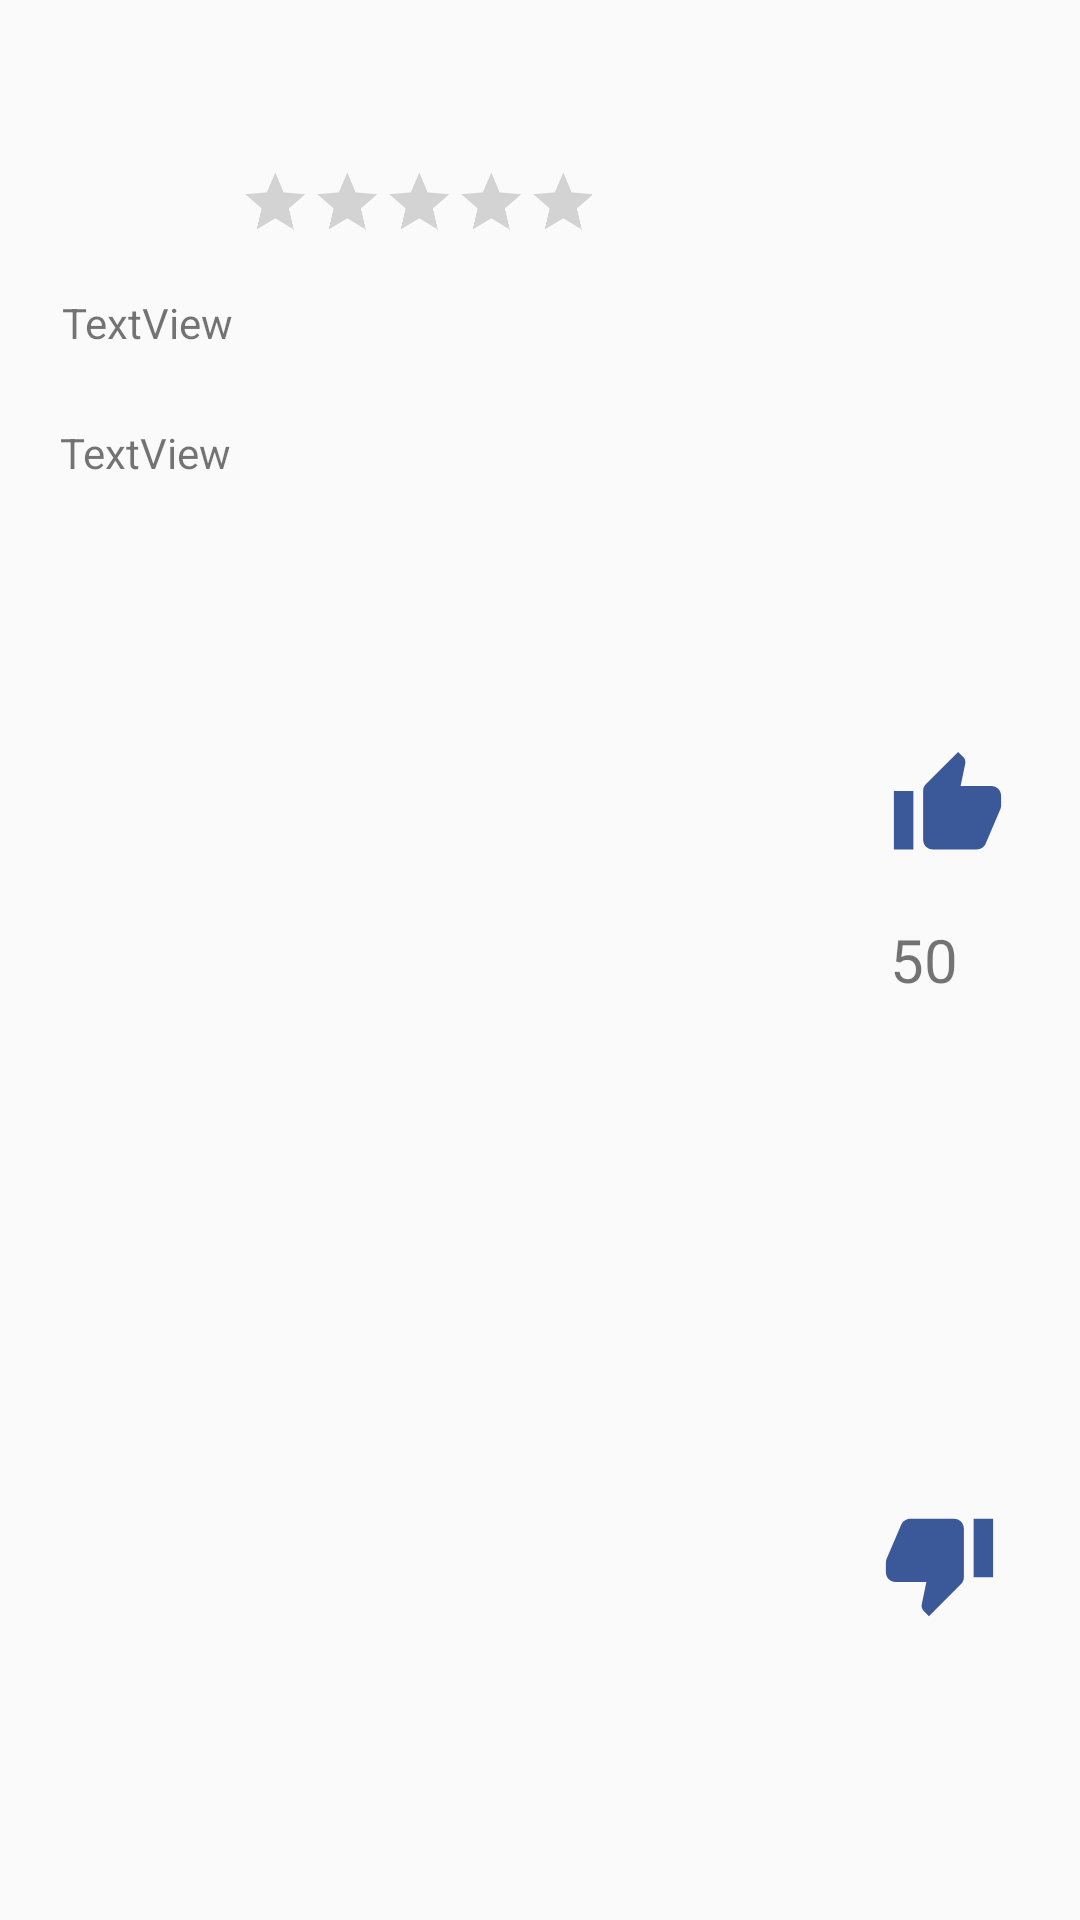

Here is an Android app screen rendered from its layout file. Give the layout XML and the strings, colors and styles it references.
<!-- AndroidManifest.xml: application theme AppTheme -->
<!-- res/layout/layout_review.xml -->
<?xml version="1.0" encoding="utf-8"?>
<android.support.constraint.ConstraintLayout xmlns:android="http://schemas.android.com/apk/res/android"
    xmlns:app="http://schemas.android.com/apk/res-auto"
    xmlns:tools="http://schemas.android.com/tools"
    android:layout_width="match_parent"
    android:layout_height="wrap_content"
    android:layout_margin="10dp">

    <RatingBar
        android:id="@+id/ratingBar2"
        android:layout_width="235dp"
        android:layout_height="46dp"
        android:layout_marginBottom="8dp"
        android:layout_marginEnd="8dp"
        android:layout_marginStart="16dp"
        android:layout_marginTop="8dp"
        android:isIndicator="true"
        android:scaleX="0.5"
        android:scaleY="0.5"
        app:layout_constraintBottom_toBottomOf="parent"
        app:layout_constraintEnd_toStartOf="@+id/votes"
        app:layout_constraintHorizontal_bias="0.203"
        app:layout_constraintStart_toStartOf="parent"
        app:layout_constraintTop_toTopOf="parent"
        app:layout_constraintVertical_bias="0.062" />

    <TextView
        android:id="@+id/review"
        android:layout_width="239dp"
        android:layout_height="24dp"
        android:layout_marginEnd="8dp"
        android:layout_marginStart="16dp"
        android:layout_marginTop="8dp"
        android:text="TextView"
        app:layout_constraintEnd_toStartOf="@+id/votes"
        app:layout_constraintHorizontal_bias="0.228"
        app:layout_constraintStart_toStartOf="parent"
        app:layout_constraintTop_toBottomOf="@+id/ratingBar2" />

    <TextView
        android:id="@+id/username"
        android:layout_width="245dp"
        android:layout_height="42dp"
        android:layout_marginBottom="8dp"
        android:layout_marginEnd="8dp"
        android:layout_marginStart="16dp"
        android:layout_marginTop="8dp"
        android:gravity="center_vertical"
        android:text="TextView"
        app:layout_constraintBottom_toBottomOf="parent"
        app:layout_constraintEnd_toStartOf="@+id/votes"
        app:layout_constraintHorizontal_bias="0.275"
        app:layout_constraintStart_toStartOf="parent"
        app:layout_constraintTop_toBottomOf="@+id/review"
        app:layout_constraintVertical_bias="0.0" />

    <TextView
        android:id="@+id/votes"
        android:layout_width="48dp"
        android:layout_height="48dp"
        android:layout_marginBottom="8dp"
        android:layout_marginEnd="28dp"
        android:layout_marginTop="8dp"
        android:gravity="center"
        android:text="50"
        android:textSize="20sp"
        app:layout_constraintBottom_toBottomOf="parent"
        app:layout_constraintEnd_toEndOf="parent"
        app:layout_constraintTop_toTopOf="parent" />

    <ImageView
        android:id="@+id/up"
        android:layout_width="40dp"
        android:layout_height="39dp"
        android:layout_marginBottom="8dp"
        android:layout_marginEnd="8dp"
        android:layout_marginStart="8dp"
        android:layout_marginTop="8dp"
        app:layout_constraintBottom_toTopOf="@+id/votes"
        app:layout_constraintEnd_toEndOf="parent"
        app:layout_constraintHorizontal_bias="0.66"
        app:layout_constraintStart_toEndOf="@+id/ratingBar2"
        app:layout_constraintTop_toTopOf="parent"
        app:layout_constraintVertical_bias="1.0"
        app:srcCompat="@drawable/ic_thumb_up_black_24dp" />

    <ImageView
        android:id="@+id/down"
        android:layout_width="40dp"
        android:layout_height="39dp"
        android:layout_marginBottom="8dp"
        android:layout_marginEnd="8dp"
        android:layout_marginStart="8dp"
        android:layout_marginTop="8dp"
        app:layout_constraintBottom_toBottomOf="parent"
        app:layout_constraintEnd_toEndOf="parent"
        app:layout_constraintHorizontal_bias="0.517"
        app:layout_constraintStart_toEndOf="@+id/username"
        app:layout_constraintTop_toBottomOf="@+id/votes"
        app:layout_constraintVertical_bias="0.619"
        app:srcCompat="@drawable/ic_thumb_down_black_24dp" />

</android.support.constraint.ConstraintLayout>
<!-- resources referenced by this layout -->
<resources>
  <!-- drawable ic_thumb_down_black_24dp (drawable) -->
  <vector android:height="24dp" android:tint="#3B5998"
      android:viewportHeight="24.0" android:viewportWidth="24.0"
      android:width="24dp" xmlns:android="http://schemas.android.com/apk/res/android">
      <path android:fillColor="#FF000000" android:pathData="M15,3L6,3c-0.83,0 -1.54,0.5 -1.84,1.22l-3.02,7.05c-0.09,0.23 -0.14,0.47 -0.14,0.73v1.91l0.01,0.01L1,14c0,1.1 0.9,2 2,2h6.31l-0.95,4.57 -0.03,0.32c0,0.41 0.17,0.79 0.44,1.06L9.83,23l6.59,-6.59c0.36,-0.36 0.58,-0.86 0.58,-1.41L17,5c0,-1.1 -0.9,-2 -2,-2zM19,3v12h4L23,3h-4z"/>
  </vector>
  <!-- drawable ic_thumb_up_black_24dp (drawable) -->
  <vector android:height="24dp" android:tint="#3B5998"
      android:viewportHeight="24.0" android:viewportWidth="24.0"
      android:width="24dp" xmlns:android="http://schemas.android.com/apk/res/android">
      <path android:fillColor="#FF000000" android:pathData="M1,21h4L5,9L1,9v12zM23,10c0,-1.1 -0.9,-2 -2,-2h-6.31l0.95,-4.57 0.03,-0.32c0,-0.41 -0.17,-0.79 -0.44,-1.06L14.17,1 7.59,7.59C7.22,7.95 7,8.45 7,9v10c0,1.1 0.9,2 2,2h9c0.83,0 1.54,-0.5 1.84,-1.22l3.02,-7.05c0.09,-0.23 0.14,-0.47 0.14,-0.73v-1.91l-0.01,-0.01L23,10z"/>
  </vector>
  <style name="AppTheme" parent="Theme.AppCompat.Light.NoActionBar">
          
          <item name="colorPrimary">@color/colorPrimary</item>
          <item name="colorPrimaryDark">@color/colorPrimaryDark</item>
          <item name="colorAccent">@color/colorAccent</item>
      </style>
  <!-- not gathered from this repository: default colours our renderer supplied (Android Studio template values) -->
  <color name="colorPrimary">#FF6200EE</color>
  <color name="colorPrimaryDark">#FF3700B3</color>
  <color name="colorAccent">#FF03DAC5</color>
</resources>
